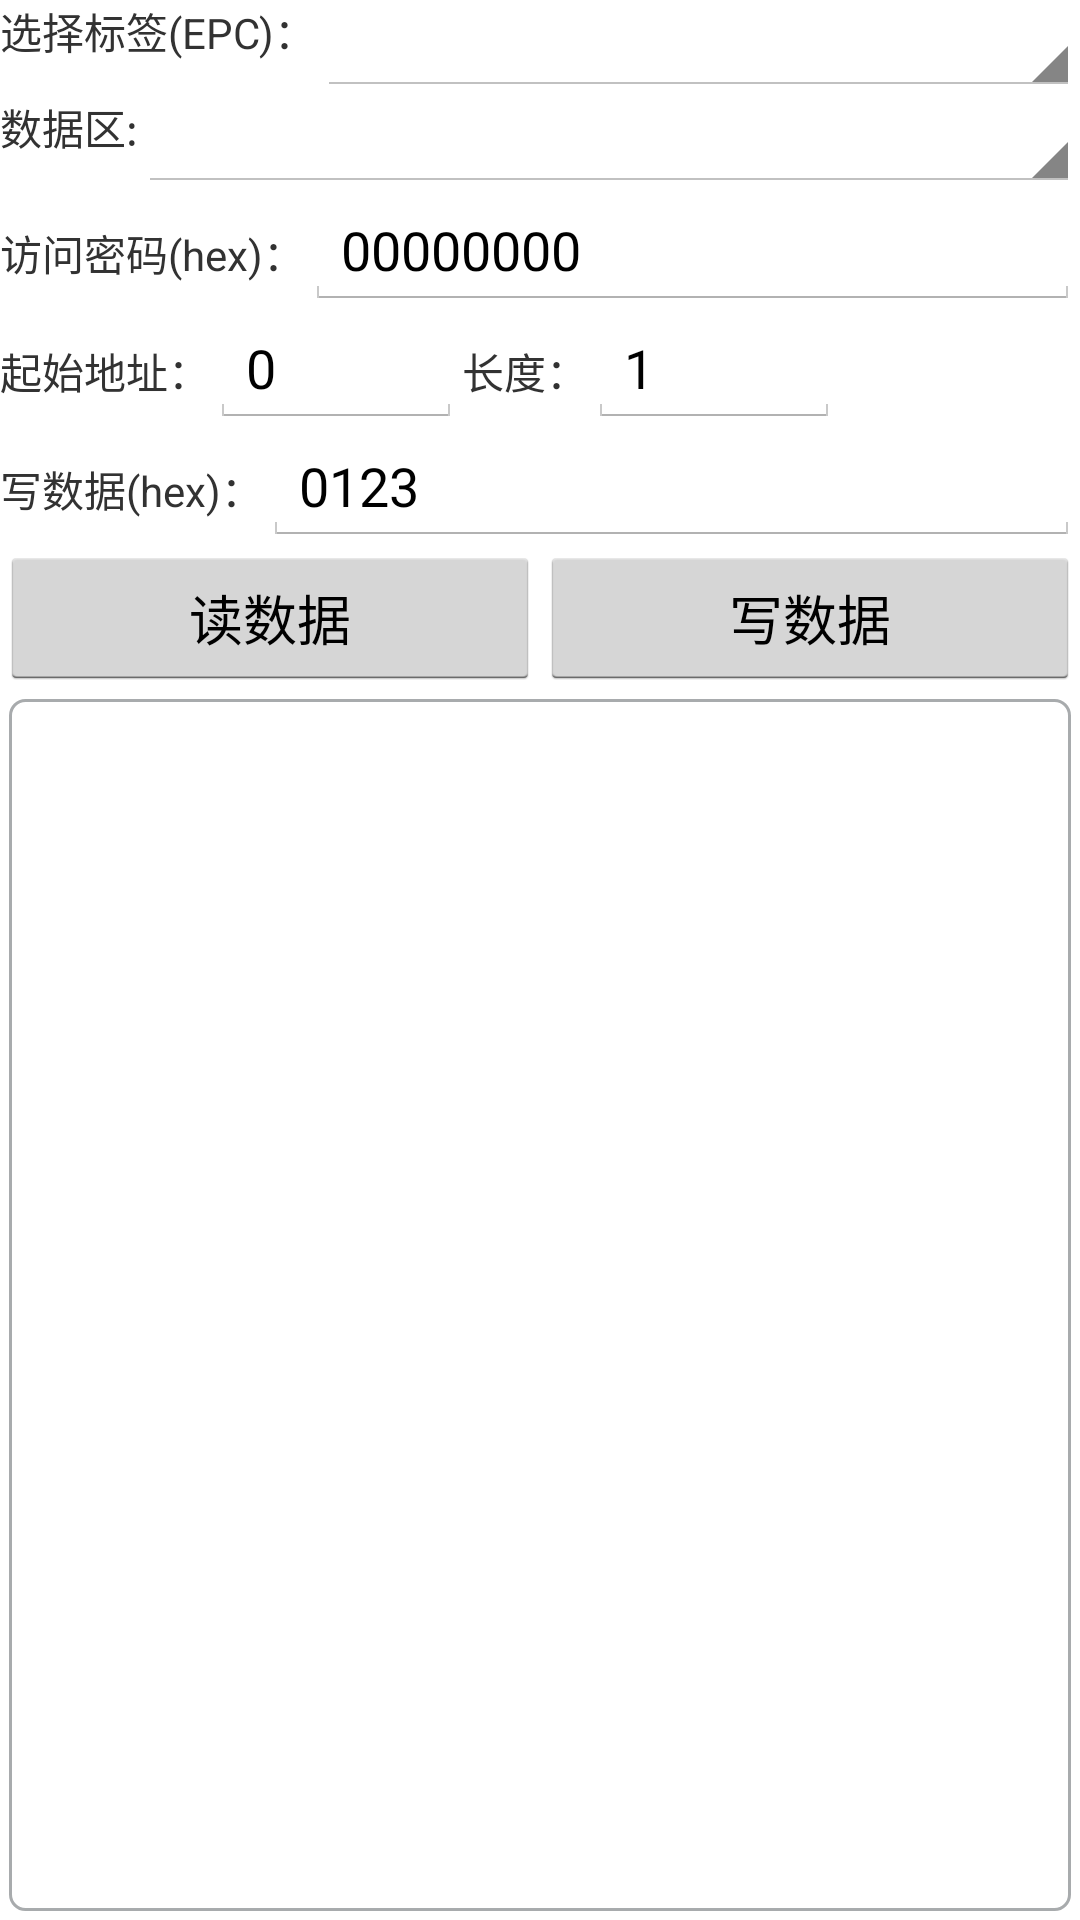

Write the Android layout XML for this screen, with the resource values it uses.
<!-- AndroidManifest.xml: application theme android:Theme.Holo.Light.DarkActionBar -->
<!-- res/layout/read_write_fragment.xml -->
<?xml version="1.0" encoding="utf-8"?>
<LinearLayout xmlns:android="http://schemas.android.com/apk/res/android"
    android:layout_width="match_parent"
    android:layout_height="match_parent"
    android:orientation="vertical" >
    
    <include layout="@layout/select_tag"/>

    <LinearLayout
        android:layout_width="match_parent"
        android:layout_height="wrap_content"
        android:orientation="horizontal" >
        <TextView         
            android:layout_width="wrap_content"
        	android:layout_height="wrap_content"
        	android:text="起始地址："/>

        <EditText
            android:id="@+id/editText_addr"
            android:layout_width="wrap_content"
            android:layout_height="wrap_content"
            android:text="0"
            android:ems="4" >
        </EditText>
                <TextView         
            android:layout_width="wrap_content"
        	android:layout_height="wrap_content"
        	android:text="长度："/>

        <EditText
            android:id="@+id/editText_len"
            android:layout_width="wrap_content"
            android:layout_height="wrap_content"
            android:text="1"
            android:ems="4" >
        </EditText>

    </LinearLayout>
        <LinearLayout
        android:layout_width="match_parent"
        android:layout_height="wrap_content"
        android:orientation="horizontal" >
        <TextView         
            android:layout_width="wrap_content"
        	android:layout_height="wrap_content"
        	android:text="写数据(hex)："/>

        <EditText
            android:id="@+id/editText_write"
            android:layout_width="wrap_content"
            android:layout_height="wrap_content"
            android:text="0123"
            android:layout_weight="1" >
        </EditText>

    </LinearLayout>

        <LinearLayout
            android:layout_width="match_parent"
            android:layout_height="wrap_content" >

            <Button
                android:id="@+id/button_read"
                android:layout_width="0dp"
                android:layout_height="wrap_content"
                android:layout_weight="1"
                android:text="读数据" />

            <Button
                android:id="@+id/button_write"
                android:layout_width="0dp"
                android:layout_height="wrap_content"
                android:layout_weight="1"
                android:text="写数据" />

        </LinearLayout>

        <EditText
            android:id="@+id/editText_read"
            android:layout_width="match_parent"
            android:layout_height="wrap_content"
            android:layout_weight="1"
            android:padding="3dp"
            android:layout_margin="3dp"
            android:background="@drawable/corner_back"
             >

        </EditText>

</LinearLayout>
<!-- res/layout/select_tag.xml (included above) -->
<?xml version="1.0" encoding="utf-8"?>
<LinearLayout xmlns:android="http://schemas.android.com/apk/res/android"
    android:layout_width="match_parent"
    android:layout_height="wrap_content"
    android:orientation="vertical" >

    <LinearLayout
        android:layout_width="match_parent"
        android:layout_height="wrap_content" >

        <TextView
            android:layout_width="wrap_content"
            android:layout_height="wrap_content"
            android:text="选择标签(EPC)：" />

        <Spinner
            android:id="@+id/spinner_select_tag"
            android:layout_width="wrap_content"
            android:layout_height="wrap_content"
            android:layout_weight="1" />

    </LinearLayout>
    
        <LinearLayout
        android:layout_width="match_parent"
        android:layout_height="wrap_content"
        android:orientation="horizontal" >

            <TextView
                android:layout_width="wrap_content"
                android:layout_height="wrap_content"
                android:text="数据区:" />

            <Spinner
                android:id="@+id/spinner_data"
                android:layout_width="wrap_content"
                android:layout_height="wrap_content"
                android:layout_weight="1" />

    </LinearLayout>

        <LinearLayout
            android:layout_width="match_parent"
            android:layout_height="wrap_content" >

            <TextView
                android:layout_width="wrap_content"
                android:layout_height="wrap_content"
                android:text="访问密码(hex)：" />

            <EditText
                android:id="@+id/editText_password"
                android:layout_width="wrap_content"
                android:layout_height="wrap_content"
                android:layout_weight="1"
                android:text="00000000"
                android:ems="10" >

            </EditText>

        </LinearLayout>

</LinearLayout>
<!-- resources referenced by this layout -->
<resources>
  <!-- drawable corner_back (drawable) -->
  <?xml version="1.0" encoding="utf-8"?>
    
  <shape xmlns:android="http://schemas.android.com/apk/res/android" >  
      <solid android:color="#ffffff" />    
      <corners android:topLeftRadius="5dp"   
               android:topRightRadius="5dp"    
               android:bottomRightRadius="5dp"   
               android:bottomLeftRadius="5dp"/>   
      <stroke android:width="1dp" android:color="#ffa8abad" />  
    
  </shape>
</resources>
